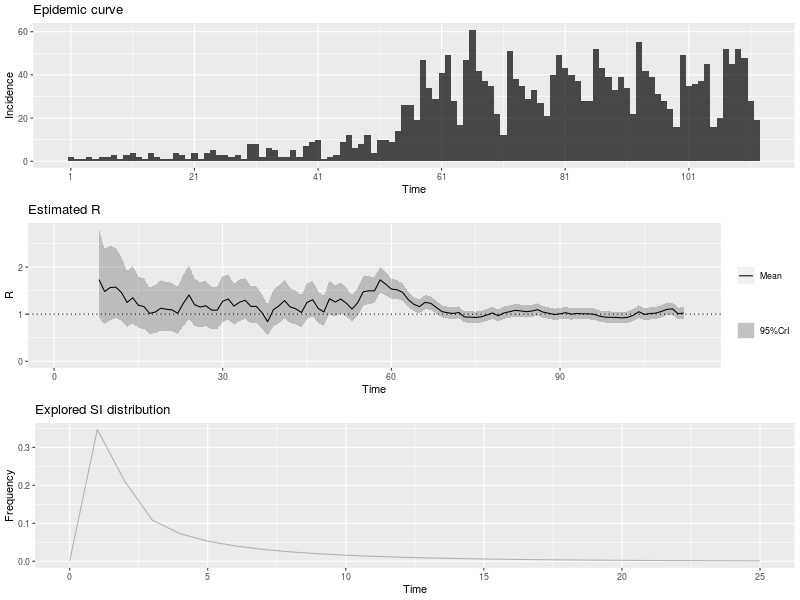

Data behind this chart, as committed beside it:
, t_start, t_end, Mean(R), Std(R), Quantile.0.025(R), Quantile.0.05(R), Quantile.0.25(R), Median(R), Quantile.0.75(R), Quantile.0.95(R), Quantile.0.975(R)
1, 2, 8, 1.735, 0.4811, 0.9236, 1.026, 1.391, 1.69, 2.03, 2.594, 2.797
2, 3, 9, 1.481, 0.4108, 0.7887, 0.8761, 1.187, 1.443, 1.734, 2.215, 2.388
3, 4, 10, 1.566, 0.4044, 0.8766, 0.9655, 1.278, 1.532, 1.817, 2.285, 2.453
4, 5, 11, 1.573, 0.3814, 0.9162, 1.002, 1.302, 1.542, 1.811, 2.248, 2.404
5, 6, 12, 1.46, 0.3442, 0.8656, 0.944, 1.216, 1.434, 1.676, 2.069, 2.208
6, 7, 13, 1.248, 0.3028, 0.7272, 0.7954, 1.033, 1.224, 1.437, 1.784, 1.908
7, 8, 14, 1.349, 0.3094, 0.812, 0.8832, 1.129, 1.325, 1.543, 1.895, 2.019
8, 9, 15, 1.19, 0.2805, 0.7052, 0.7691, 0.9907, 1.168, 1.365, 1.686, 1.799
9, 10, 16, 1.161, 0.2735, 0.6878, 0.7501, 0.9662, 1.139, 1.332, 1.644, 1.755
10, 11, 17, 1.015, 0.2537, 0.58, 0.6365, 0.8341, 0.9936, 1.172, 1.465, 1.569
11, 12, 18, 1.045, 0.2612, 0.5971, 0.6552, 0.8587, 1.023, 1.207, 1.508, 1.615
12, 13, 19, 1.126, 0.2731, 0.6559, 0.7175, 0.9318, 1.104, 1.296, 1.61, 1.721
13, 14, 20, 1.104, 0.2678, 0.6433, 0.7037, 0.9139, 1.083, 1.271, 1.579, 1.688
14, 15, 21, 1.09, 0.2644, 0.635, 0.6946, 0.9021, 1.069, 1.255, 1.558, 1.666
15, 16, 22, 1.019, 0.2546, 0.5822, 0.6389, 0.8373, 0.9974, 1.177, 1.47, 1.575
16, 17, 23, 1.23, 0.2822, 0.7406, 0.8055, 1.03, 1.209, 1.407, 1.728, 1.842
17, 18, 24, 1.407, 0.2934, 0.892, 0.9617, 1.2, 1.387, 1.592, 1.922, 2.038
18, 19, 25, 1.201, 0.2562, 0.753, 0.8134, 1.02, 1.183, 1.363, 1.652, 1.753
19, 20, 26, 1.152, 0.2456, 0.7218, 0.7798, 0.9781, 1.134, 1.307, 1.583, 1.681
20, 21, 27, 1.178, 0.2456, 0.7468, 0.8051, 1.004, 1.161, 1.333, 1.609, 1.706
21, 22, 28, 1.089, 0.2322, 0.6824, 0.7372, 0.9247, 1.072, 1.235, 1.497, 1.589
22, 23, 29, 1.083, 0.2308, 0.6785, 0.7329, 0.9193, 1.066, 1.228, 1.488, 1.58
23, 24, 30, 1.273, 0.2497, 0.8318, 0.8923, 1.097, 1.257, 1.432, 1.71, 1.807
24, 25, 31, 1.322, 0.2456, 0.8857, 0.9461, 1.15, 1.307, 1.479, 1.751, 1.845
25, 26, 32, 1.171, 0.2212, 0.7779, 0.8321, 1.015, 1.157, 1.311, 1.557, 1.642
26, 27, 33, 1.254, 0.2252, 0.852, 0.9079, 1.096, 1.24, 1.398, 1.646, 1.732
27, 28, 34, 1.296, 0.2222, 0.8973, 0.9531, 1.14, 1.283, 1.438, 1.681, 1.766
28, 29, 35, 1.166, 0.203, 0.8027, 0.8535, 1.024, 1.154, 1.296, 1.519, 1.596
29, 30, 36, 1.164, 0.1997, 0.8063, 0.8564, 1.024, 1.153, 1.292, 1.511, 1.587
30, 31, 37, 1.029, 0.1849, 0.6994, 0.7452, 0.8993, 1.018, 1.147, 1.351, 1.422
31, 32, 38, 0.8405, 0.1681, 0.5439, 0.5844, 0.7219, 0.8293, 0.947, 1.135, 1.201
32, 33, 39, 1.091, 0.1992, 0.7361, 0.7853, 0.9509, 1.079, 1.218, 1.438, 1.515
33, 34, 40, 1.178, 0.2051, 0.8111, 0.8624, 1.034, 1.166, 1.309, 1.535, 1.613
34, 35, 41, 1.287, 0.2088, 0.9111, 0.9642, 1.141, 1.276, 1.421, 1.649, 1.728
35, 36, 42, 1.154, 0.1898, 0.8128, 0.8609, 1.021, 1.144, 1.276, 1.483, 1.555
36, 37, 43, 1.115, 0.1833, 0.785, 0.8315, 0.9864, 1.105, 1.232, 1.432, 1.502
37, 38, 44, 1.035, 0.175, 0.7209, 0.765, 0.9123, 1.025, 1.147, 1.339, 1.405
38, 39, 45, 1.25, 0.1929, 0.901, 0.9506, 1.115, 1.24, 1.374, 1.583, 1.656
39, 40, 46, 1.307, 0.1906, 0.9601, 1.01, 1.174, 1.297, 1.43, 1.635, 1.706
40, 41, 47, 1.121, 0.169, 0.8147, 0.8584, 1.003, 1.113, 1.23, 1.413, 1.476
41, 42, 48, 1.048, 0.1617, 0.7551, 0.7968, 0.9347, 1.039, 1.152, 1.327, 1.388
42, 43, 49, 1.329, 0.1825, 0.9955, 1.044, 1.202, 1.321, 1.447, 1.643, 1.71
43, 44, 50, 1.257, 0.1695, 0.9469, 0.9918, 1.139, 1.249, 1.367, 1.548, 1.61
44, 45, 51, 1.321, 0.1678, 1.013, 1.058, 1.204, 1.314, 1.43, 1.609, 1.67
45, 46, 52, 1.232, 0.1552, 0.9468, 0.9884, 1.124, 1.226, 1.333, 1.498, 1.555
46, 47, 53, 1.109, 0.1432, 0.8462, 0.8844, 1.009, 1.103, 1.202, 1.354, 1.407
47, 48, 54, 1.239, 0.1503, 0.9622, 1.003, 1.135, 1.233, 1.337, 1.496, 1.55
48, 49, 55, 1.475, 0.1591, 1.18, 1.224, 1.365, 1.47, 1.579, 1.746, 1.803
49, 50, 56, 1.496, 0.1496, 1.217, 1.259, 1.392, 1.491, 1.594, 1.75, 1.803
50, 51, 57, 1.496, 0.1395, 1.235, 1.274, 1.4, 1.491, 1.587, 1.732, 1.781
51, 52, 58, 1.728, 0.1401, 1.464, 1.504, 1.631, 1.724, 1.82, 1.964, 2.013
52, 53, 59, 1.636, 0.1233, 1.403, 1.439, 1.551, 1.633, 1.718, 1.844, 1.887
53, 54, 60, 1.533, 0.1095, 1.326, 1.357, 1.458, 1.53, 1.605, 1.717, 1.755
54, 55, 61, 1.518, 0.1017, 1.325, 1.355, 1.448, 1.516, 1.585, 1.689, 1.724
55, 56, 62, 1.464, 0.09333, 1.287, 1.314, 1.4, 1.462, 1.526, 1.621, 1.652
56, 57, 63, 1.31, 0.08316, 1.152, 1.176, 1.253, 1.308, 1.365, 1.449, 1.478
57, 58, 64, 1.209, 0.07709, 1.063, 1.085, 1.156, 1.207, 1.26, 1.339, 1.365
58, 59, 65, 1.161, 0.074, 1.02, 1.042, 1.11, 1.159, 1.21, 1.285, 1.31
59, 60, 66, 1.251, 0.0757, 1.107, 1.129, 1.199, 1.249, 1.301, 1.378, 1.404
60, 61, 67, 1.23, 0.07272, 1.091, 1.113, 1.18, 1.228, 1.278, 1.352, 1.376
... 45 more rows
